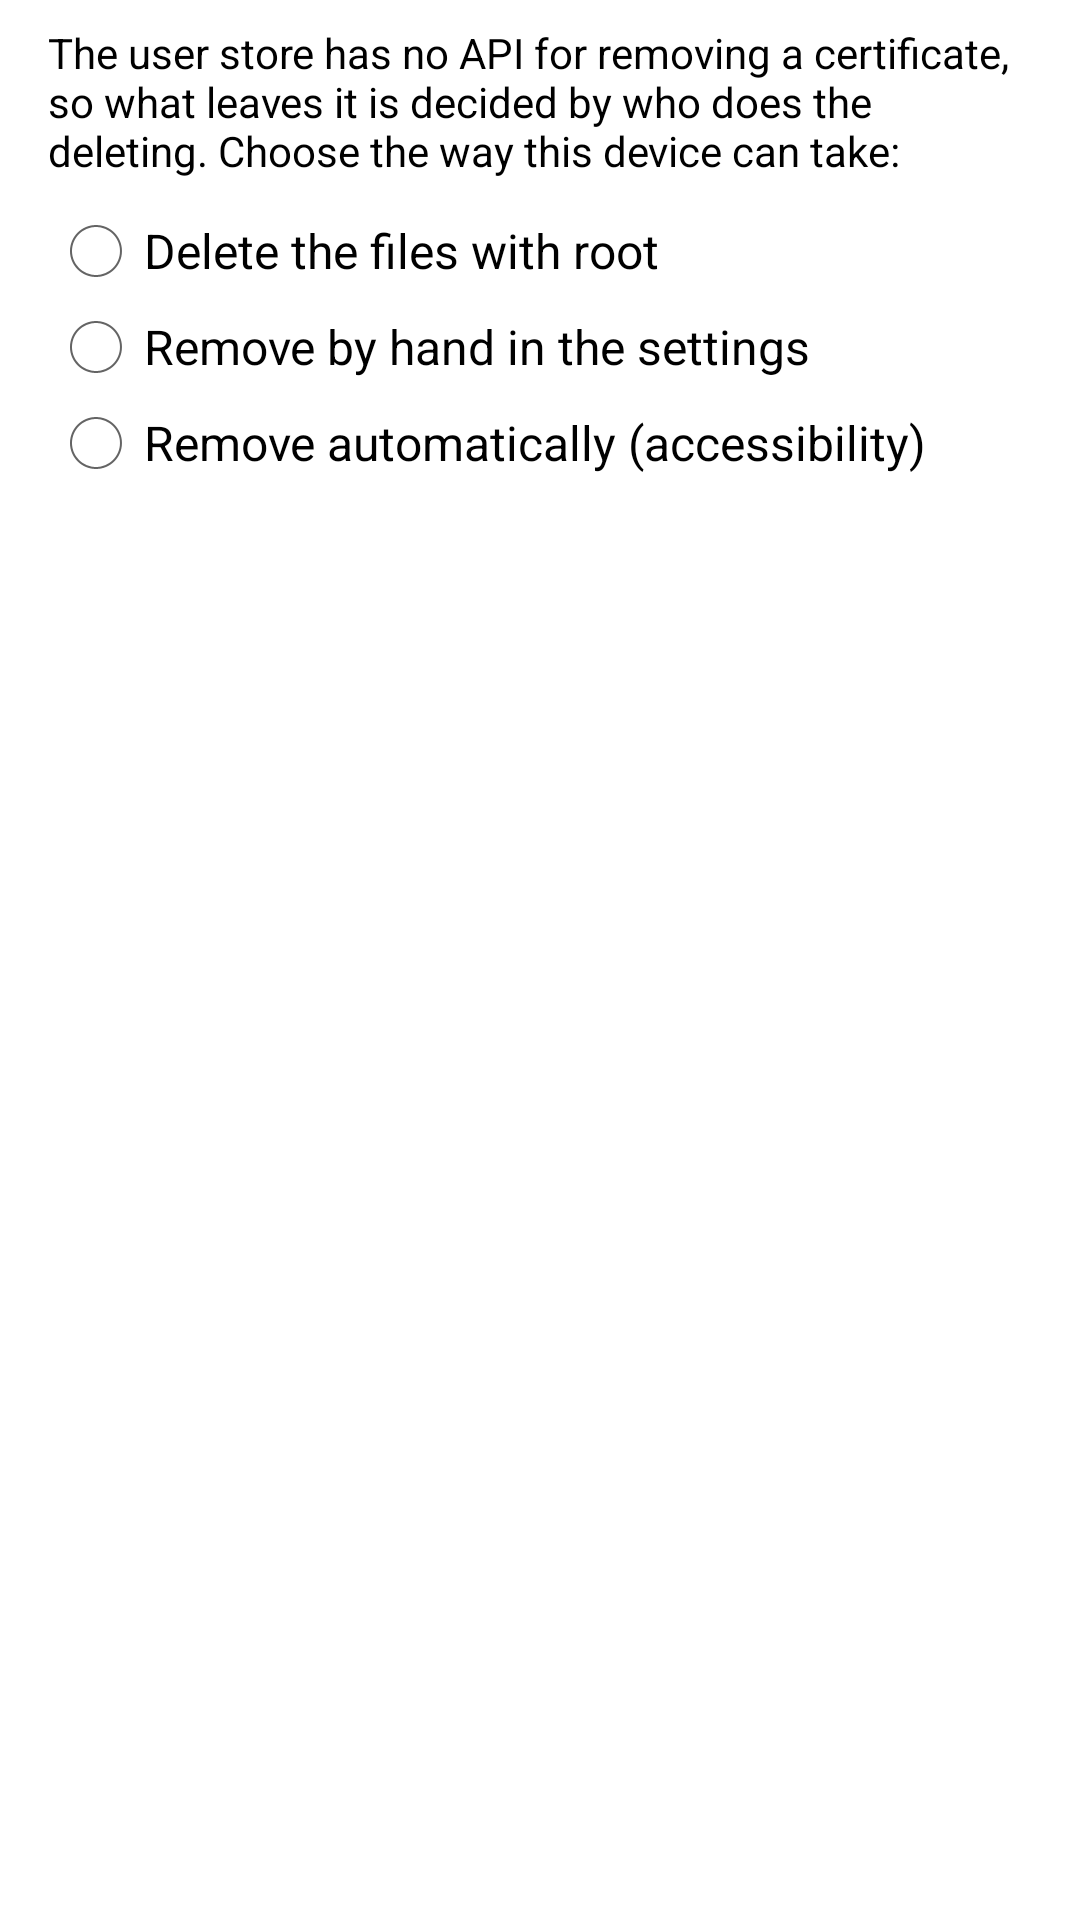

This screen was rendered from an Android layout file. Write that file and the resources it references.
<!-- AndroidManifest.xml: application theme Theme.Zhusheng.Holo -->
<!-- res/layout/dialog_user_remove.xml -->
<?xml version="1.0" encoding="utf-8"?>
<ScrollView xmlns:android="http://schemas.android.com/apk/res/android"
    android:layout_width="match_parent"
    android:layout_height="wrap_content">

    <LinearLayout
        android:layout_width="match_parent"
        android:layout_height="wrap_content"
        android:orientation="vertical"
        android:paddingLeft="16dp"
        android:paddingRight="16dp"
        android:paddingTop="8dp"
        android:paddingBottom="8dp">

        <TextView
            android:layout_width="match_parent"
            android:layout_height="wrap_content"
            android:text="@string/dialog_user_remove_message"
            android:textColor="?android:attr/textColorPrimary"
            android:textSize="14sp" />

        <RadioGroup
            android:id="@+id/remove_mode_group"
            android:layout_width="match_parent"
            android:layout_height="wrap_content"
            android:layout_marginTop="8dp"
            android:orientation="vertical">

            <RadioButton
                android:id="@+id/remove_mode_root"
                android:layout_width="match_parent"
                android:layout_height="wrap_content"
                android:text="@string/remove_mode_root" />

            <RadioButton
                android:id="@+id/remove_mode_manual"
                android:layout_width="match_parent"
                android:layout_height="wrap_content"
                android:text="@string/remove_mode_manual" />

            <RadioButton
                android:id="@+id/remove_mode_auto"
                android:layout_width="match_parent"
                android:layout_height="wrap_content"
                android:text="@string/remove_mode_auto" />

        </RadioGroup>

        <TextView
            android:id="@+id/remove_mode_note"
            style="@style/ThemeNote" />

    </LinearLayout>

</ScrollView>
<!-- resources referenced by this layout -->
<resources>
  <string name="dialog_user_remove_message">The user store has no API for removing a certificate, so what leaves it is decided by who does the deleting. Choose the way this device can take:</string>
  <string name="remove_mode_auto">Remove automatically (accessibility)</string>
  <string name="remove_mode_manual">Remove by hand in the settings</string>
  <string name="remove_mode_root">Delete the files with root</string>
  <style name="ThemeNote">
          <item name="android:layout_width">match_parent</item>
          <item name="android:layout_height">wrap_content</item>
          <item name="android:layout_marginTop">4dp</item>
          <item name="android:textColor">?android:attr/textColorSecondary</item>
          <item name="android:textSize">12sp</item>
      </style>
  <style name="Theme.Zhusheng.Holo" parent="@android:style/Theme.Holo.Light.DarkActionBar">
          <item name="zsBackground">@color/zs_light_background</item>
          <item name="zsTextPrimary">@color/zs_light_text</item>
          <item name="zsTextSecondary">@color/zs_light_text_dim</item>
          <item name="zsDivider">@color/zs_light_divider</item>
      </style>
  <color name="zs_light_background">#FFFFFFFF</color>
  <color name="zs_light_text">#FF222222</color>
  <color name="zs_light_text_dim">#FF888888</color>
  <color name="zs_light_divider">#22000000</color>
</resources>
